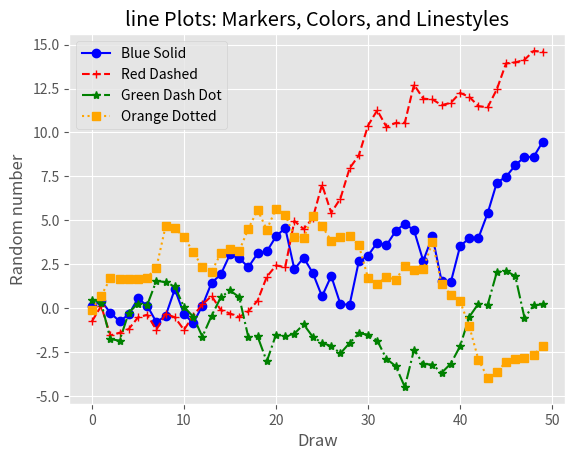

Reproduce this figure in Python.
# 折线图
# 折线图中的数值点在一条折线上。它通常用来表示数据随着时间发生的变化

from numpy.random import randn
import matplotlib.pyplot as plt

plt.style.use('ggplot')
plot_data1 = randn(50).cumsum()
plot_data2 = randn(50).cumsum()
plot_data3 = randn(50).cumsum()
plot_data4 = randn(50).cumsum()
fig = plt.figure()
ax1 = fig.add_subplot(1, 1, 1)
ax1.plot(plot_data1, marker=r'o', color=u'blue', linestyle='-', label='Blue Solid')
ax1.plot(plot_data2, marker=r'+', color=u'red', linestyle='--', label='Red Dashed')
ax1.plot(plot_data3, marker=r'*', color=u'green', linestyle='-.', label='Green Dash Dot')
ax1.plot(plot_data4, marker=r's', color=u'orange', linestyle=':', label='Orange Dotted')
ax1.xaxis.set_ticks_position('bottom')
ax1.yaxis.set_ticks_position('left')
ax1.set_title('line Plots: Markers, Colors, and Linestyles')
plt.xlabel('Draw')
plt.ylabel('Random number')
plt.legend(loc='best')
plt.savefig('line_plog.png', dpi=400, bbox_inches='tight')
plt.show()